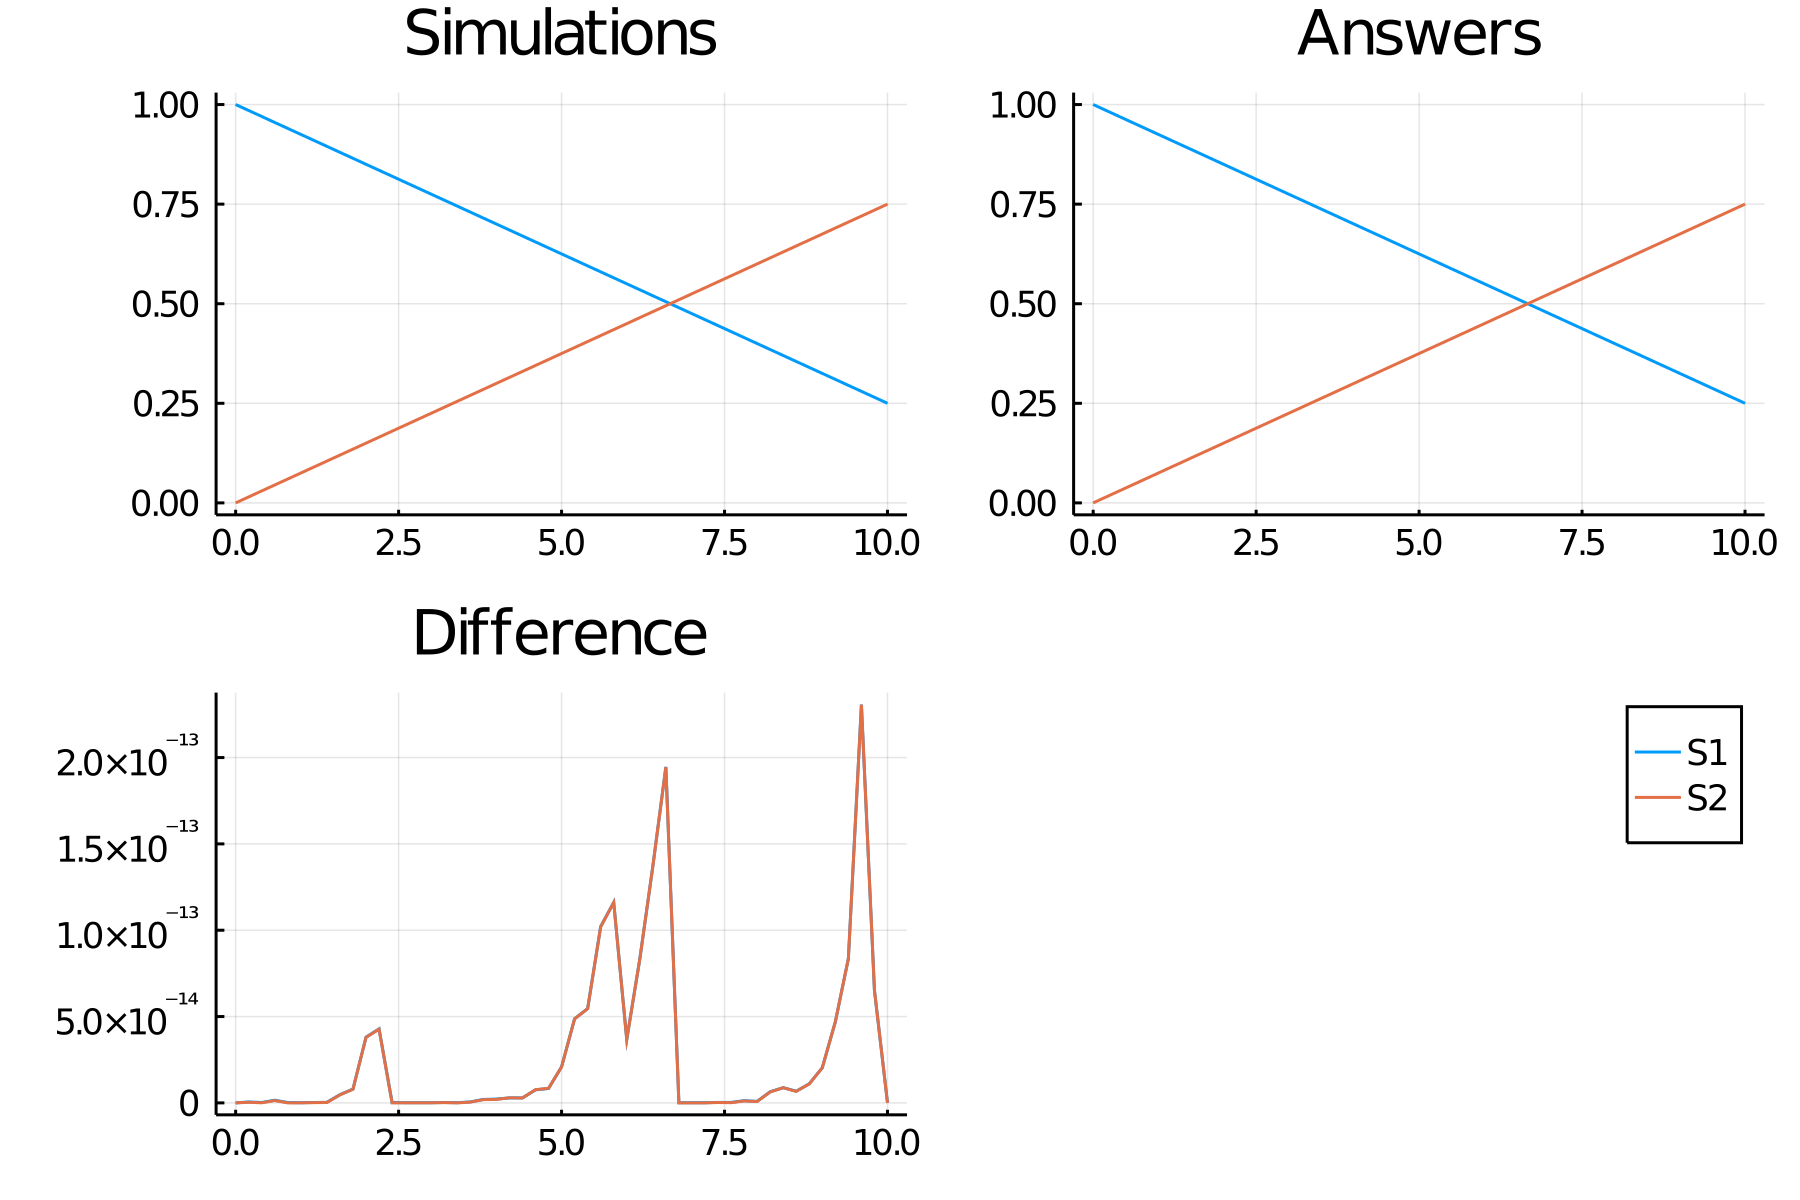

Values plotted in this chart, from the file beside it:
time, S1_, S2_
0.0, 1.0, 0.0
0.2, 0.985, 0.015
0.4, 0.97, 0.03
0.6, 0.955, 0.045
0.8, 0.94, 0.06
1.0, 0.925, 0.075
1.2, 0.91, 0.09
1.4, 0.895, 0.105
1.6, 0.88, 0.12
1.8, 0.865, 0.135
2.0, 0.85, 0.15
2.2, 0.835, 0.165
2.4, 0.82, 0.18
2.6, 0.805, 0.195
2.8, 0.79, 0.21
3.0, 0.775, 0.225
3.2, 0.76, 0.24
3.4, 0.745, 0.255
3.6, 0.73, 0.27
3.8, 0.715, 0.285
4.0, 0.7, 0.3
4.2, 0.685, 0.315
4.4, 0.67, 0.33
4.6, 0.655, 0.345
4.8, 0.64, 0.36
5.0, 0.625, 0.375
5.2, 0.61, 0.39
5.4, 0.595, 0.405
5.6, 0.58, 0.42
5.8, 0.565, 0.435
6.0, 0.55, 0.45
6.2, 0.535, 0.465
6.4, 0.52, 0.48
6.6, 0.505, 0.495
6.8, 0.49, 0.51
7.0, 0.475, 0.525
7.2, 0.46, 0.54
7.4, 0.445, 0.555
7.6, 0.43, 0.57
7.8, 0.415, 0.585
8.0, 0.4, 0.6
8.2, 0.385, 0.615
8.4, 0.37, 0.63
8.6, 0.355, 0.645
8.8, 0.34, 0.66
9.0, 0.325, 0.675
9.2, 0.31, 0.69
9.4, 0.295, 0.705
9.6, 0.28, 0.72
9.8, 0.265, 0.735
10.0, 0.25, 0.75
